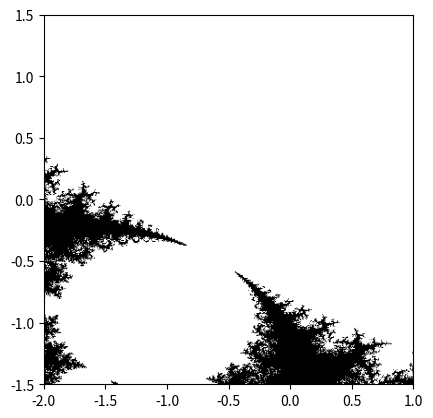

Write Python code to recreate this figure.
import numpy as np
import matplotlib.pyplot as plt
from numpy import newaxis


def compute_mandelbrot(N_max, some_threshold, nx, ny):
    # A grid of c-values
    x = np.linspace(-0.55,-0.4,nx)#(-2, 1, nx)
    y = np.linspace(0.4,0.6,ny)#(-1.5, 1.5, ny)

    c = x[:,newaxis] + 1j*y[newaxis,:]

    # Mandelbrot iteration

    z = c
    for j in range(N_max):
        z = z**2 + c

    mandelbrot_set = (abs(z) < some_threshold)
    print(mandelbrot_set[0])
    return mandelbrot_set




mandelbrot_set = compute_mandelbrot(100, 50., 601, 401)

plt.imshow(mandelbrot_set.T, extent=[-2, 1, -1.5, 1.5])
plt.gray()
plt.show()
